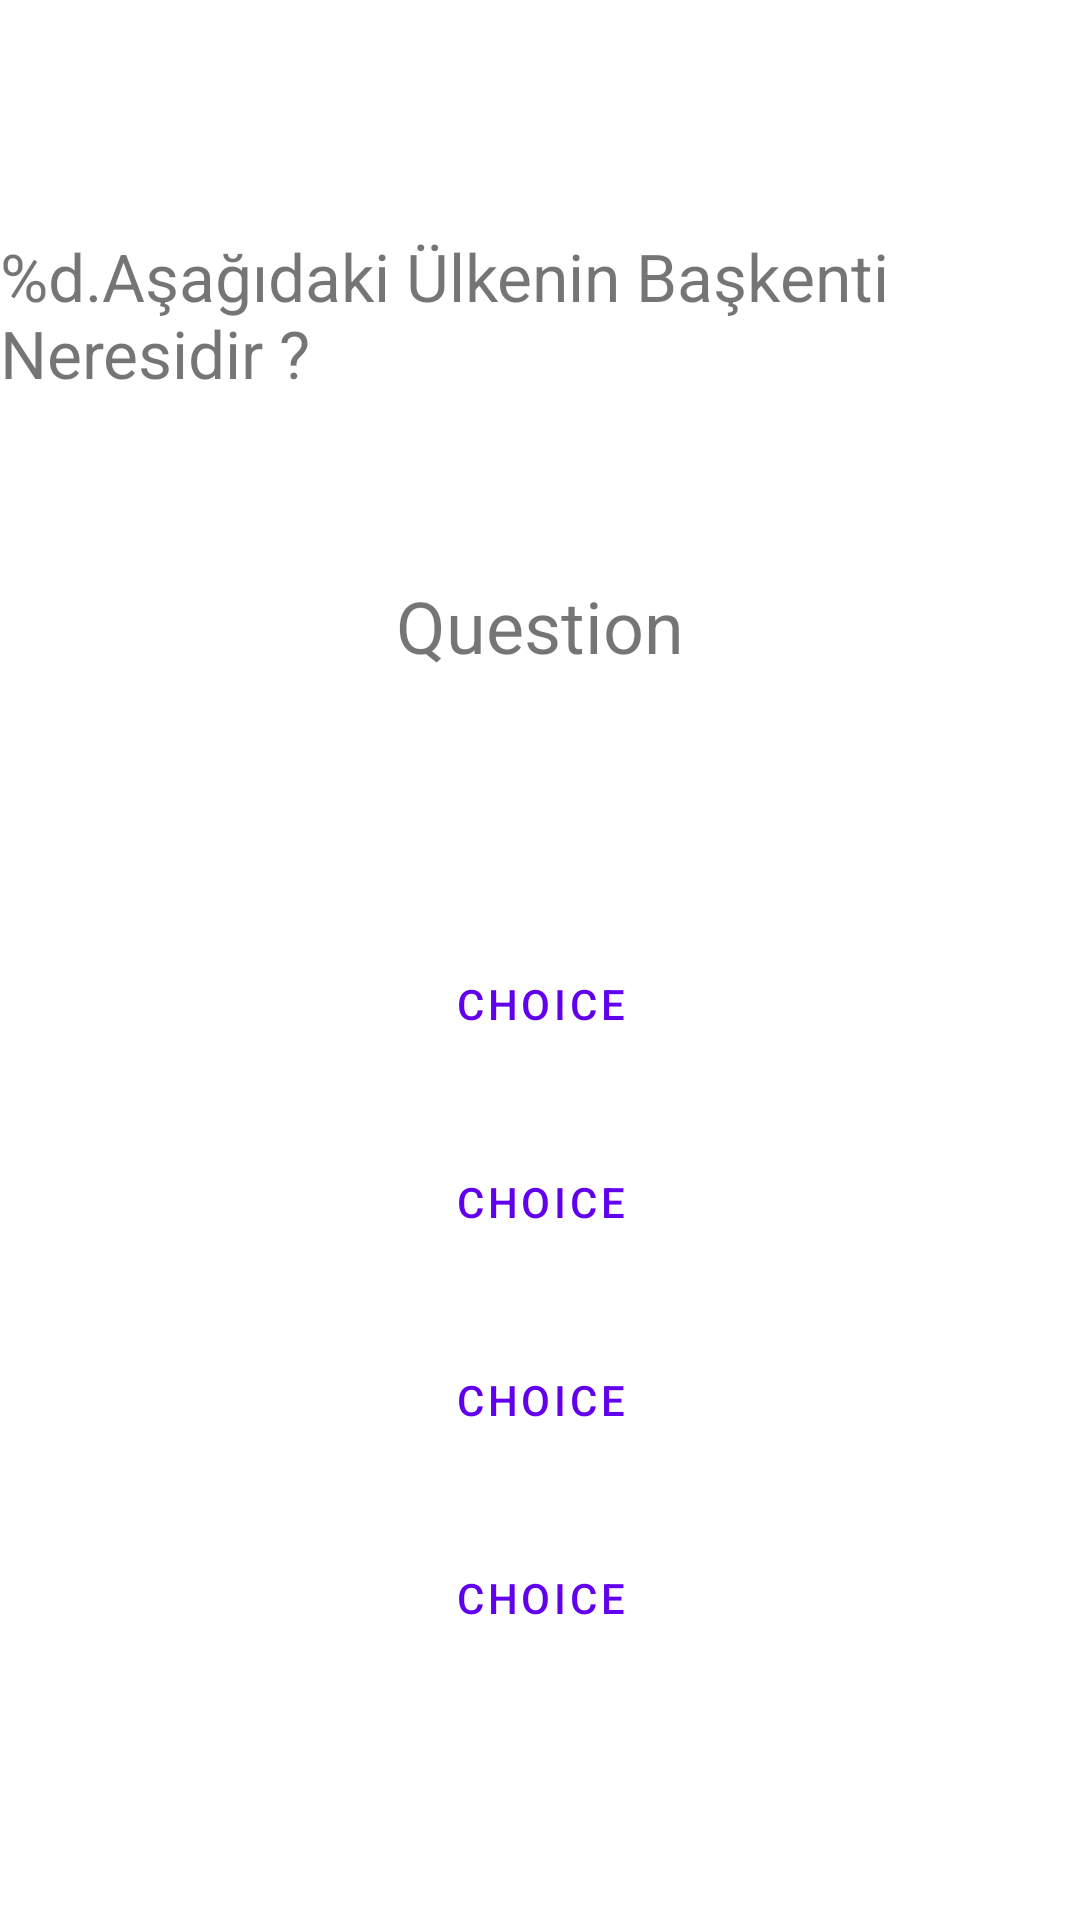

Write the Android layout XML for this screen, with the resource values it uses.
<!-- AndroidManifest.xml: application theme Theme.BILBAKALIM -->
<!-- res/layout/activity_main.xml -->
<?xml version="1.0" encoding="utf-8"?>
<LinearLayout xmlns:android="http://schemas.android.com/apk/res/android"

    xmlns:tools="http://schemas.android.com/tools"
    android:layout_width="match_parent"
    android:layout_height="match_parent"
    tools:context=".MainActivity"
    android:orientation="vertical"
    android:gravity="center"
    tools:ignore="UsingOnClickInXml"
    >

    <TextView
        android:id="@+id/countlabel"
        android:layout_width="wrap_content"
        android:layout_height="wrap_content"
        android:text="@string/count_label"
        android:textSize="22sp"
     />
    
    <TextView
        android:id="@+id/questionLabel"
        android:layout_width="wrap_content"
        android:layout_height="wrap_content"
        android:text="@string/question_label"
        android:textSize="24sp"
        android:layout_marginTop="60dp"

        />
    
    <Button
        android:id="@+id/answerBtn1"
        android:layout_width="300dp"
        android:layout_height="60dp"
        android:text="@string/btn_answer"
        android:layout_marginTop="80dp"
        style="?attr/materialButtonOutlinedStyle"
        android:onClick="checkAnswer"

        />

    <Button
        android:id="@+id/answerBtn2"
        android:layout_width="300dp"
        android:layout_height="60dp"
        android:text="@string/btn_answer"
        android:layout_marginTop="6dp"
        style="?attr/materialButtonOutlinedStyle"
        android:onClick="checkAnswer"

        />

    <Button
        android:id="@+id/answerBtn3"
        android:layout_width="300dp"
        android:layout_height="60dp"
        android:text="@string/btn_answer"
        android:layout_marginTop="6dp"
        style="?attr/materialButtonOutlinedStyle"
        android:onClick="checkAnswer"

        />

    <Button
        android:id="@+id/answerBtn4"
        android:layout_width="300dp"
        android:layout_height="60dp"
        android:text="@string/btn_answer"
        android:layout_marginTop="6dp"
        style="?attr/materialButtonOutlinedStyle"
        android:onClick="checkAnswer"

        />
</LinearLayout>
<!-- resources referenced by this layout -->
<resources>
  <string name="btn_answer">choice</string>
  <string name="count_label">%d.Aşağıdaki Ülkenin Başkenti Neresidir ?</string>
  <string name="question_label">Question</string>
  <style name="Theme.BILBAKALIM" parent="Theme.MaterialComponents.DayNight.NoActionBar">
          
          <item name="colorPrimary">@color/purple_500</item>
          <item name="colorPrimaryVariant">@color/purple_700</item>
          <item name="colorOnPrimary">@color/white</item>
          
          <item name="colorSecondary">@color/teal_200</item>
          <item name="colorSecondaryVariant">@color/teal_700</item>
          <item name="colorOnSecondary">@color/black</item>
          
          <item name="android:statusBarColor" tools:targetApi="21">?attr/colorPrimaryVariant</item>
          
      </style>
  <!-- not gathered from this repository: default colours our renderer supplied (Android Studio template values) -->
  <color name="purple_500">#FF6200EE</color>
  <color name="purple_700">#FF3700B3</color>
  <color name="teal_200">#FF03DAC5</color>
  <color name="teal_700">#FF018786</color>
  <color name="black">#FF000000</color>
  <color name="white">#FFFFFFFF</color>
</resources>
